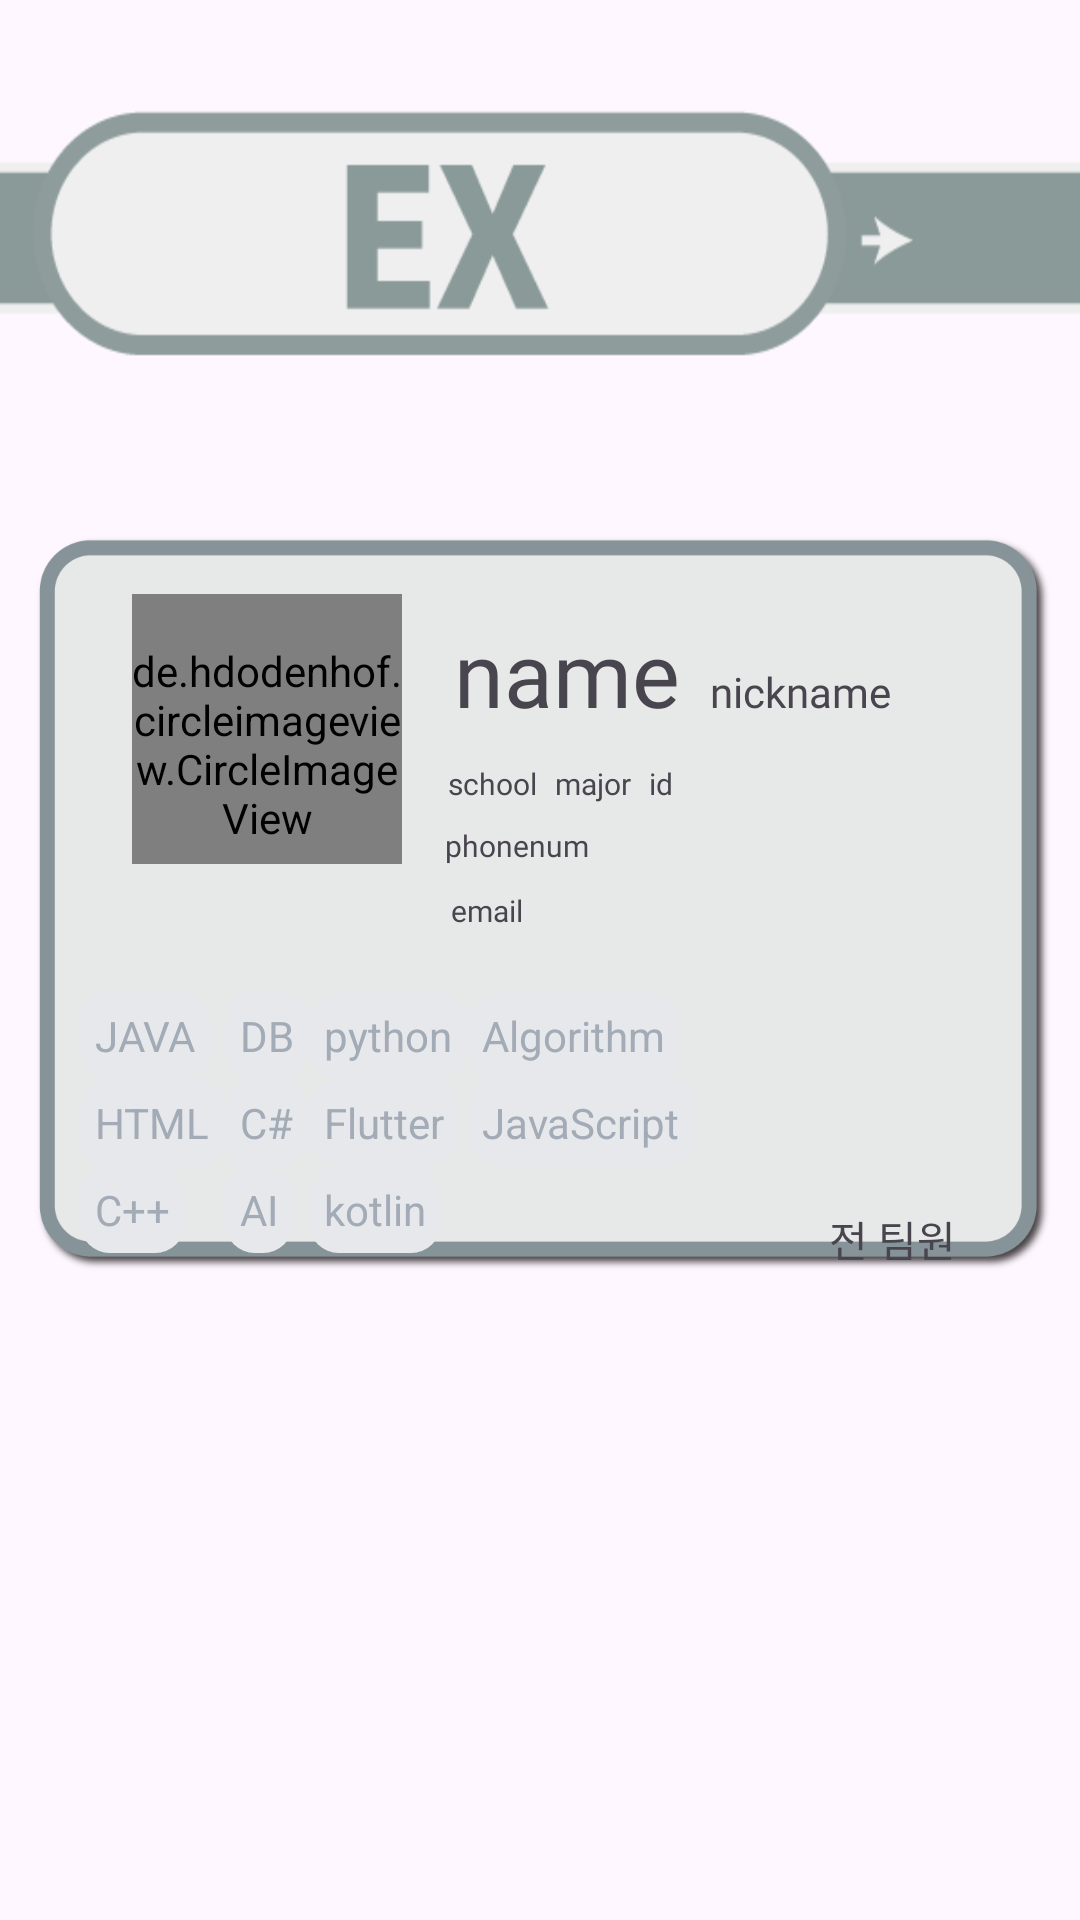

Layout XML and referenced resources for this Android screen:
<!-- AndroidManifest.xml: application theme Theme.MadCampW2 -->
<!-- res/layout/fragment_two.xml -->
<?xml version="1.0" encoding="utf-8"?>
<androidx.constraintlayout.widget.ConstraintLayout xmlns:android="http://schemas.android.com/apk/res/android"
    android:layout_width="match_parent"
    android:layout_height="match_parent"
    xmlns:app="http://schemas.android.com/apk/res-auto"
    xmlns:tools="http://schemas.android.com/tools">
    <ImageView
        android:id="@+id/backgroundImage"
        android:layout_width="341dp"
        android:layout_height="250dp"
        android:scaleType="centerCrop"
        android:src="@drawable/profile5"
        app:layout_constraintTop_toTopOf="parent"
        app:layout_constraintStart_toStartOf="parent"
        app:layout_constraintBottom_toBottomOf="parent"
        app:layout_constraintEnd_toEndOf="parent"
        app:layout_constraintVertical_bias="0.45"
        app:layout_constraintHorizontal_bias="0.5" />

    
    <LinearLayout
        android:id="@+id/topLayout"
        android:layout_width="match_parent"
        android:layout_height="100dp"
        android:background="@drawable/tab1frag1"
        android:orientation="vertical"
        app:layout_constraintTop_toTopOf="parent"
        app:layout_constraintStart_toStartOf="parent"
        app:layout_constraintBottom_toBottomOf="parent"
        app:layout_constraintHeight_percent="0.1"
        app:layout_constraintEnd_toEndOf="parent"
        app:layout_constraintHorizontal_bias="0.5"
        app:layout_constraintVertical_bias="0.05"
        >

        

    </LinearLayout>

    
    <de.hdodenhof.circleimageview.CircleImageView
        android:id="@+id/imageView2"
        android:layout_width="90dp"
        android:layout_height="90dp"
        android:paddingTop="10dp"
        android:layout_marginStart="4dp"
        android:src="@drawable/testimg"
        app:layout_constraintStart_toStartOf="parent"
        app:layout_constraintTop_toTopOf="parent"
        app:layout_constraintBottom_toBottomOf="parent"
        app:layout_constraintEnd_toEndOf="parent"
        app:layout_constraintHorizontal_bias="0.15"
        app:layout_constraintVertical_bias="0.36"
        tools:srcCompat="@tools:sample/avatars[0]" />


    <LinearLayout
        android:id="@+id/linearLayout2"
        android:layout_width="wrap_content"
        android:layout_height="wrap_content"
        android:layout_marginStart="5dp"
        android:orientation="horizontal"
        android:padding="1dp"
        app:layout_constraintEnd_toEndOf="parent"
        app:layout_constraintHorizontal_bias="0.125"
        app:layout_constraintStart_toEndOf="@+id/imageView2"
        app:layout_constraintTop_toTopOf="@+id/imageView2">

        <TextView
            android:id="@+id/name2"
            android:layout_width="wrap_content"
            android:layout_height="wrap_content"
            android:layout_weight="1"
            android:padding="5dp"
            android:fontFamily="@font/scdream8"
            android:textSize="30sp"
            android:text="name" />

        <TextView
            android:id="@+id/nickname2"
            android:layout_width="wrap_content"
            android:layout_height="wrap_content"
            android:layout_weight="1"
            android:fontFamily="@font/scdream8"
            android:padding="5dp"
            android:text="nickname" />
        <TextView
            android:id="@+id/score2"
            android:layout_width="wrap_content"
            android:layout_height="wrap_content"
            android:layout_weight="1"
            android:padding="5dp"
            android:fontFamily="@font/scdream5"
            android:text=" " />

    </LinearLayout>

    <LinearLayout
        android:id="@+id/linearLayout3"
        android:layout_width="wrap_content"
        android:layout_height="wrap_content"
        android:orientation="horizontal"
        android:padding="1dp"

        app:layout_constraintEnd_toEndOf="parent"
        app:layout_constraintHorizontal_bias="0.0"
        app:layout_constraintStart_toStartOf="@+id/linearLayout2"
        app:layout_constraintTop_toBottomOf="@+id/linearLayout2">

        <TextView
            android:id="@+id/school2"
            android:layout_width="wrap_content"
            android:layout_height="wrap_content"
            android:layout_weight="1"
            android:padding="3dp"
            android:fontFamily="@font/scdream5"
            android:textSize="10sp"
            android:text="school" />

        <TextView
            android:id="@+id/major2"
            android:layout_width="wrap_content"
            android:layout_height="wrap_content"
            android:layout_weight="1"
            android:padding="3dp"
            android:fontFamily="@font/scdream5"
            android:textSize="10sp"
            android:text="major" />

        <TextView
            android:id="@+id/stdid2"
            android:layout_width="wrap_content"
            android:layout_height="wrap_content"
            android:layout_weight="1"
            android:padding="3dp"
            android:fontFamily="@font/scdream5"
            android:textSize="10sp"
            android:text="id" />

    </LinearLayout>


    <LinearLayout
        android:id="@+id/linearLayout"
        android:layout_width="wrap_content"
        android:layout_height="wrap_content"
        android:orientation="vertical"
        app:layout_constraintEnd_toEndOf="parent"
        app:layout_constraintHorizontal_bias="0.0"
        app:layout_constraintStart_toStartOf="@+id/linearLayout2"
        app:layout_constraintTop_toBottomOf="@+id/linearLayout3">

        <TextView
            android:id="@+id/phonenum2"
            android:layout_width="wrap_content"
            android:layout_height="wrap_content"
            android:layout_weight="1"
            android:padding="3dp"
            android:fontFamily="@font/scdream5"
            android:textSize="10sp"
            android:text="phonenum" />

        <TextView
            android:id="@+id/email2"
            android:layout_width="wrap_content"
            android:layout_height="wrap_content"
            android:layout_weight="1"
            android:padding="5dp"
            android:fontFamily="@font/scdream5"
            android:textSize="10sp"
            android:text="email" />
    </LinearLayout>

    <TextView
        android:id="@+id/state2"
        android:layout_width="wrap_content"
        android:layout_height="wrap_content"
        android:text="전 팀원"
        android:fontFamily="@font/scdream5"
        app:layout_constraintEnd_toEndOf="parent"
        app:layout_constraintStart_toStartOf="parent"
        app:layout_constraintTop_toTopOf="parent"
        app:layout_constraintBottom_toBottomOf="parent"

        app:layout_constraintHorizontal_bias="0.87"
        app:layout_constraintVertical_bias="0.65" />

    <GridLayout
        android:id="@+id/gridLayout"
        android:layout_width="wrap_content"
        android:layout_height="wrap_content"
        app:layout_constraintStart_toStartOf="parent"
        app:layout_constraintTop_toTopOf="parent"
        app:layout_constraintBottom_toBottomOf="parent"
        app:layout_constraintEnd_toEndOf="parent"
        app:layout_constraintHorizontal_bias="0.15"
        app:layout_constraintVertical_bias="0.6"

        android:columnCount="4"
        android:padding="5dp"
        android:rowCount="3"
        app:layout_constraintTop_toBottomOf="@+id/imageView">

        <TextView
            android:id="@+id/sk12"
            android:layout_width="wrap_content"
            android:layout_height="wrap_content"
            android:background="@drawable/category_item"
            android:padding="5dp"
            android:textColor="#a2abb6"
            android:text="JAVA">

        </TextView>

        <TextView
            android:id="@+id/sk22"
            android:layout_width="wrap_content"
            android:layout_height="wrap_content"
            android:background="@drawable/category_item"
            android:padding="5dp"
            android:textColor="#a2abb6"
            android:text="DB">

        </TextView>

        <TextView
            android:id="@+id/sk32"
            android:layout_width="wrap_content"
            android:layout_height="wrap_content"
            android:background="@drawable/category_item"
            android:padding="5dp"
            android:textColor="#a2abb6"
            android:text="python">

        </TextView>

        <TextView
            android:id="@+id/sk42"
            android:layout_width="wrap_content"
            android:layout_height="wrap_content"
            android:background="@drawable/category_item"
            android:padding="5dp"
            android:textColor="#a2abb6"
            android:text="Algorithm">

        </TextView>

        <TextView
            android:id="@+id/sk52"
            android:layout_width="wrap_content"
            android:layout_height="wrap_content"
            android:background="@drawable/category_item"
            android:padding="5dp"
            android:textColor="#a2abb6"
            android:text="HTML">

        </TextView>

        <TextView
            android:id="@+id/sk62"
            android:layout_width="wrap_content"
            android:layout_height="wrap_content"
            android:background="@drawable/category_item"
            android:padding="5dp"
            android:textColor="#a2abb6"
            android:text="C#">

        </TextView>

        <TextView
            android:id="@+id/sk72"
            android:layout_width="wrap_content"
            android:layout_height="wrap_content"
            android:background="@drawable/category_item"
            android:padding="5dp"
            android:textColor="#a2abb6"
            android:text="Flutter">

        </TextView>

        <TextView
            android:id="@+id/sk82"
            android:layout_width="wrap_content"
            android:layout_height="wrap_content"
            android:background="@drawable/category_item"
            android:padding="5dp"
            android:textColor="#a2abb6"
            android:text="JavaScript">

        </TextView>

        <TextView
            android:id="@+id/sk92"
            android:layout_width="wrap_content"
            android:layout_height="wrap_content"
            android:background="@drawable/category_item"
            android:padding="5dp"
            android:textColor="#a2abb6"
            android:text="C++">

        </TextView>

        <TextView
            android:id="@+id/sk102"
            android:layout_width="wrap_content"
            android:layout_height="wrap_content"
            android:background="@drawable/category_item"
            android:padding="5dp"
            android:textColor="#a2abb6"
            android:text="AI">

        </TextView>

        <TextView
            android:id="@+id/sk112"
            android:layout_width="wrap_content"
            android:layout_height="wrap_content"
            android:background="@drawable/category_item"
            android:padding="5dp"
            android:textColor="#a2abb6"
            android:text="kotlin">

        </TextView>



    </GridLayout>


</androidx.constraintlayout.widget.ConstraintLayout>
<!-- resources referenced by this layout -->
<resources>
  <!-- drawable category_item (drawable) -->
  <?xml version="1.0" encoding="utf-8"?>
  <selector xmlns:android="http://schemas.android.com/apk/res/android">
      <item android:state_pressed="true">
          <shape android:shape="rectangle">
              <solid android:color="#1d4559"/>
              <corners android:radius="10dp"/>
          </shape>
          <color android:color="#FFFFFF" />
      </item>
  
      <item>
          <shape android:shape="rectangle">
              <solid android:color="#e7e8eb"/>
              <corners android:radius="10dp"/>
          </shape>
          <color android:color="#a2abb6" />
      </item>
  </selector>
  <!-- drawable profile5: png bitmap (drawable, 17051 bytes) -->
  <!-- drawable tab1frag1: png bitmap (drawable, 4995 bytes) -->
  <!-- drawable testimg: jpg bitmap (drawable, 144823 bytes) -->
  <style name="Theme.MadCampW2" parent="Base.Theme.MadCampW2" />
  <style name="Base.Theme.MadCampW2" parent="Theme.Material3.DayNight.NoActionBar">
          
          <item name="colorPrimary">@color/purple_500</item>
          <item name="colorPrimaryVariant">@color/purple_700</item>
          <item name="colorOnPrimary">@color/white</item>
          
          <item name="colorSecondary">@color/teal_200</item>
          <item name="colorSecondaryVariant">@color/teal_700</item>
          <item name="colorOnSecondary">@color/black</item>
          
          <item name="android:statusBarColor">?attr/colorPrimaryVariant</item>
          
      </style>
  <color name="purple_500">#3e3a39</color>
  <color name="purple_700">#FF3700B3</color>
  <color name="white">#FFFFFFFF</color>
  <color name="teal_200">#FF03DAC5</color>
  <color name="teal_700">#FF018786</color>
  <color name="black">#FF000000</color>
</resources>
